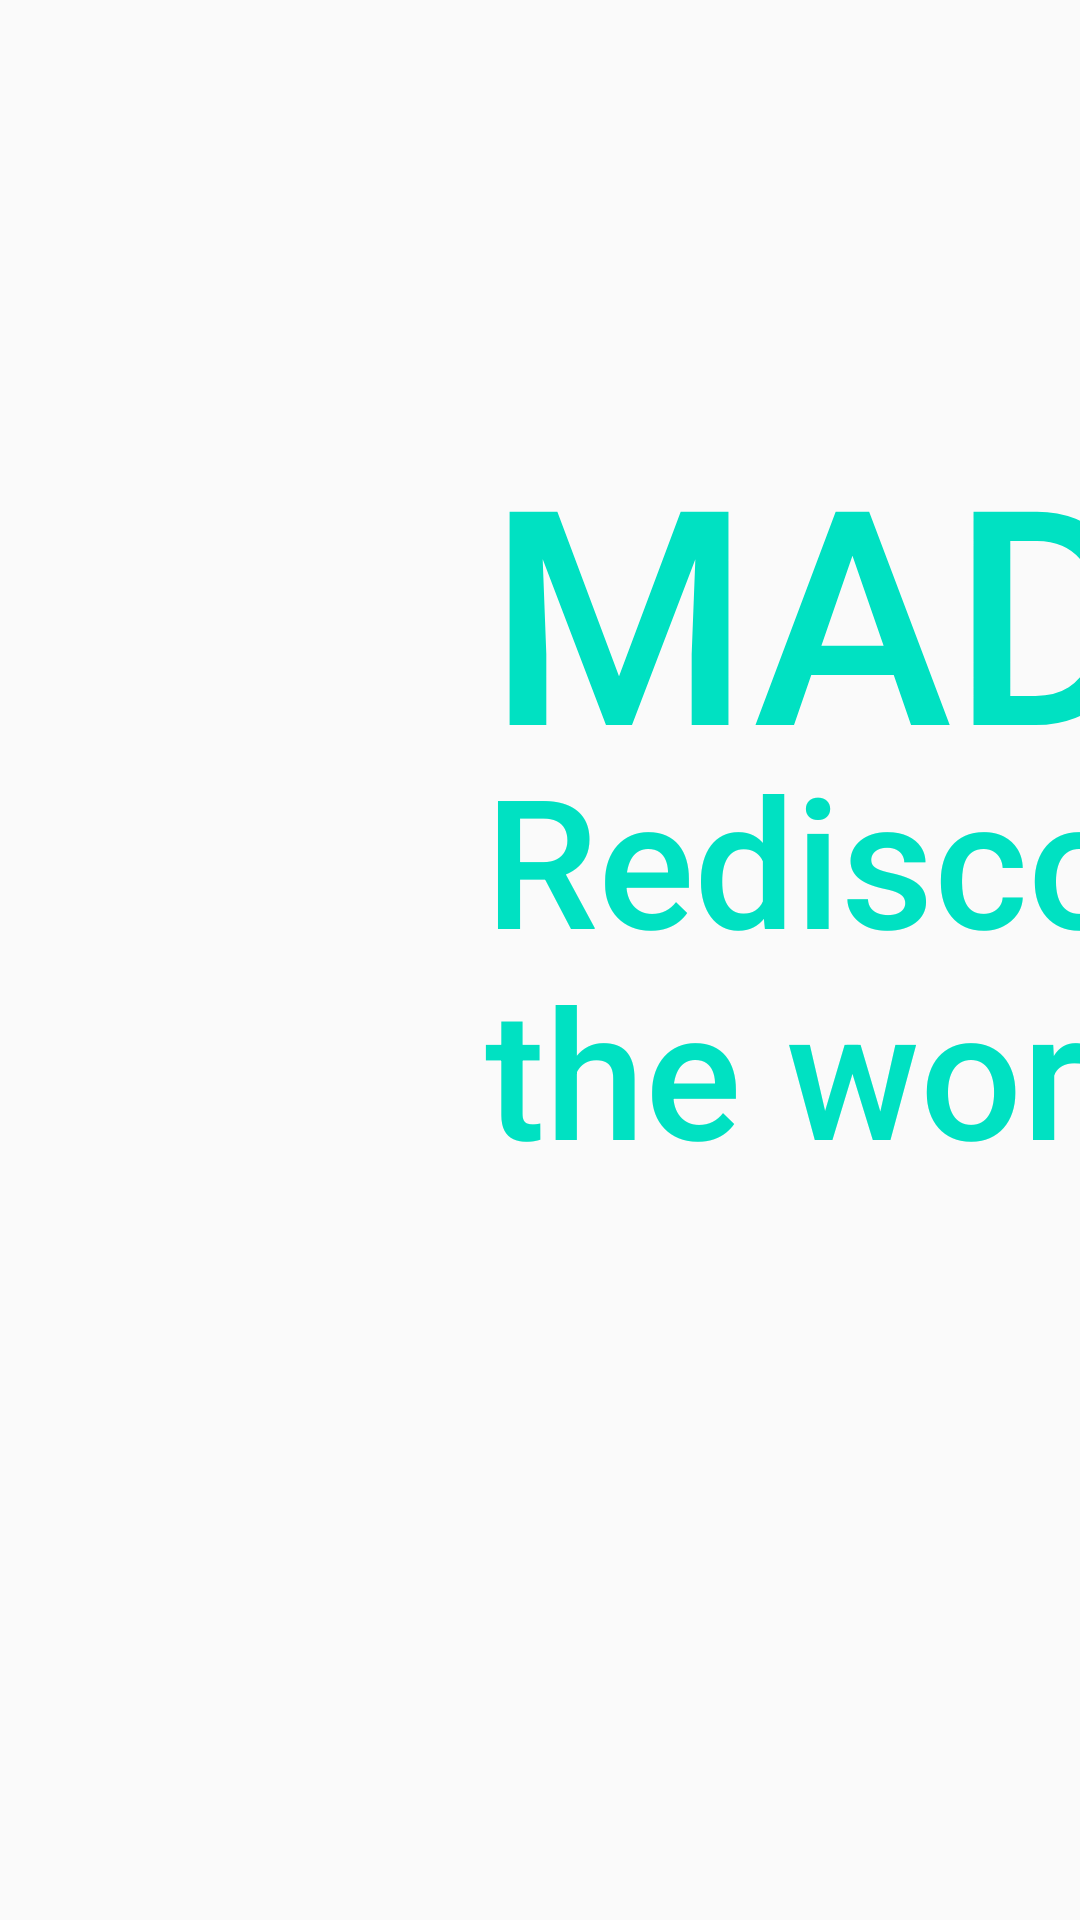

Produce the Android XML layout that renders to this screen, including the resource entries it uses.
<!-- AndroidManifest.xml: application theme Theme.MADventure -->
<!-- res/layout/activity_main.xml -->
<?xml version="1.0" encoding="utf-8"?>
<androidx.constraintlayout.widget.ConstraintLayout xmlns:android="http://schemas.android.com/apk/res/android"
    xmlns:app="http://schemas.android.com/apk/res-auto"
    xmlns:tools="http://schemas.android.com/tools"
    android:layout_width="match_parent"
    android:background="@drawable/logosize"
    android:layout_height="match_parent"
    tools:context=".SplashScreen">

    <ImageView
        android:id="@+id/imageView2"
        android:layout_width="160dp"
        android:layout_height="160dp"
        android:layout_marginTop="136dp"
        app:layout_constraintEnd_toEndOf="parent"
        app:layout_constraintHorizontal_bias="0.084"
        app:layout_constraintStart_toStartOf="parent"
        app:layout_constraintTop_toTopOf="parent"
        app:srcCompat="@drawable/key" />

    <TextView
        android:id="@+id/textView"
        android:layout_width="693dp"
        android:layout_height="110dp"
        android:layout_marginStart="12dp"
        android:layout_marginTop="136dp"
        android:fontFamily="sans-serif-medium"
        android:text="Madventure"
        android:textAllCaps="true"
        android:textColor="#00E1C2"
        android:textSize="100sp"
        app:layout_constraintEnd_toEndOf="parent"
        app:layout_constraintHorizontal_bias="0.05"
        app:layout_constraintStart_toEndOf="@+id/imageView2"
        app:layout_constraintTop_toTopOf="parent" />

    <TextView
        android:id="@+id/textView2"
        android:layout_width="wrap_content"
        android:layout_height="wrap_content"
        android:fontFamily="sans-serif-medium"
        android:text="Rediscover the world"
        android:textColor="#00E1C2"
        android:textSize="60sp"
        app:layout_constraintEnd_toEndOf="parent"
        app:layout_constraintHorizontal_bias="0.086"
        app:layout_constraintStart_toEndOf="@+id/imageView2"
        app:layout_constraintTop_toBottomOf="@+id/textView" />
</androidx.constraintlayout.widget.ConstraintLayout>
<!-- resources referenced by this layout -->
<resources>
  <style name="Theme.MADventure" parent="Theme.AppCompat.DayNight.NoActionBar">
          
          <item name="colorPrimary">@color/purple_500</item>
          <item name="colorPrimaryVariant">@color/purple_700</item>
          <item name="colorOnPrimary">@color/white</item>
          
          <item name="colorSecondary">@color/teal_200</item>
          <item name="colorSecondaryVariant">@color/teal_700</item>
          <item name="colorOnSecondary">@color/black</item>
          
          <item name="android:statusBarColor" tools:targetApi="l">?attr/colorPrimaryVariant</item>
          
      </style>
  <!-- not gathered from this repository: default colours our renderer supplied (Android Studio template values) -->
  <color name="purple_500">#FF6200EE</color>
  <color name="purple_700">#FF3700B3</color>
  <color name="teal_200">#FF03DAC5</color>
  <color name="teal_700">#FF018786</color>
  <color name="black">#FF000000</color>
  <color name="white">#FFFFFFFF</color>
</resources>
